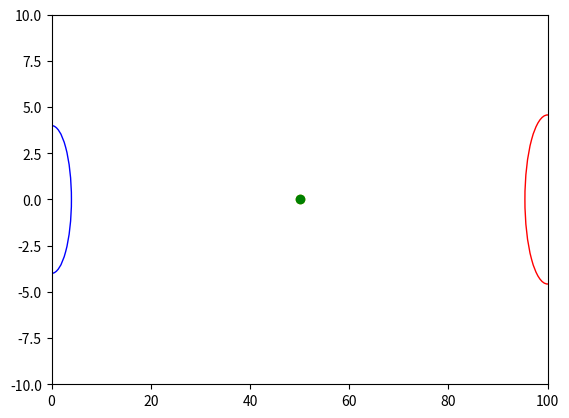

Write Python code to recreate this figure. (Note: this script raises an exception after producing the figure.)
import random
import matplotlib.pyplot as plt
from matplotlib.animation import FuncAnimation

class LineEnvironment:
    def __init__(self, length=100):
        self.length = length

class Agent:
    def __init__(self, name, start_pos, safe_radius, goal, velocity=1):
        self.name = name
        self.position = start_pos
        self.safe_radius = safe_radius
        self.goal = goal
        self.velocity = velocity

    def move_towards_goal(self):
        if self.position < self.goal:
            self.position += self.velocity
        elif self.position > self.goal:
            self.position -= self.velocity

    def evade(self, other):
        if self.position < other.position:
            self.position -= self.velocity / 2
        else:
            self.position += self.velocity / 2

def animate_interaction_restart(env, robot, human, goal_threshold=5, max_steps=100):
    fig, ax = plt.subplots()
    ax.set_xlim(0, env.length)
    ax.set_ylim(-10, 10)

    central_line_y = 0
    robot_dot, = ax.plot([], [], 'ro', label='Robot')
    human_dot, = ax.plot([], [], 'bo', label='Human')
    robot_circle = plt.Circle((robot.position, central_line_y), robot.safe_radius, color='r', fill=False)
    human_circle = plt.Circle((human.position, central_line_y), human.safe_radius, color='b', fill=False)
    ax.add_patch(robot_circle)
    ax.add_patch(human_circle)
    robot_goal_dot = ax.plot(robot.goal, central_line_y, 'yo', label='G_r')[0]
    human_goal_dot = ax.plot(human.goal, central_line_y, 'go', label='G_H')[0]

    positions = {'robot': [], 'human': [], 'robot_radius': [], 'human_radius': []}

    for step in range(max_steps):
        distance = abs(robot.position - human.position)
        if distance <= robot.safe_radius or distance <= human.safe_radius:
            robot.evade(human)
            human.evade(robot)
        else:
            robot.move_towards_goal()
            human.move_towards_goal()

        positions['robot'].append(robot.position)
        positions['human'].append(human.position)
        positions['robot_radius'].append(robot.safe_radius)
        positions['human_radius'].append(human.safe_radius)

        if abs(robot.position - robot.goal) < goal_threshold or abs(human.position - human.goal) < goal_threshold:
            break

    def update(frame):
        robot_dot.set_data(positions['robot'][frame], central_line_y)
        human_dot.set_data(positions['human'][frame], central_line_y)
        robot_circle.set_radius(positions['robot_radius'][frame])
        robot_circle.center = (positions['robot'][frame], central_line_y)
        human_circle.set_radius(positions['human_radius'][frame])
        human_circle.center = (positions['human'][frame], central_line_y)
        return robot_dot, human_dot, robot_circle, human_circle

    ani = FuncAnimation(fig, update, frames=len(positions['robot']), blit=True, repeat=False)
    plt.legend()
    plt.show()

def run_simulation_with_restarts(num_runs=5, robot_goal=None, human_goal=None):
    env = LineEnvironment()
    for _ in range(num_runs):
        robot_safe_radius = random.uniform(3, 10)
        robot_goal = robot_goal if robot_goal is not None else random.uniform(0, env.length)
        human_goal = human_goal if human_goal is not None else random.uniform(0, env.length)
        robot = Agent("Robot", 100, robot_safe_radius, robot_goal)
        human = Agent("Human", 0, 4, human_goal)
        animate_interaction_restart(env, robot, human)

# Example usage
#run_simulation_with_restarts()  # Random goals with restarts
run_simulation_with_restarts(num_runs=5, robot_goal=50, human_goal=50)  # User-specified goals with restarts
